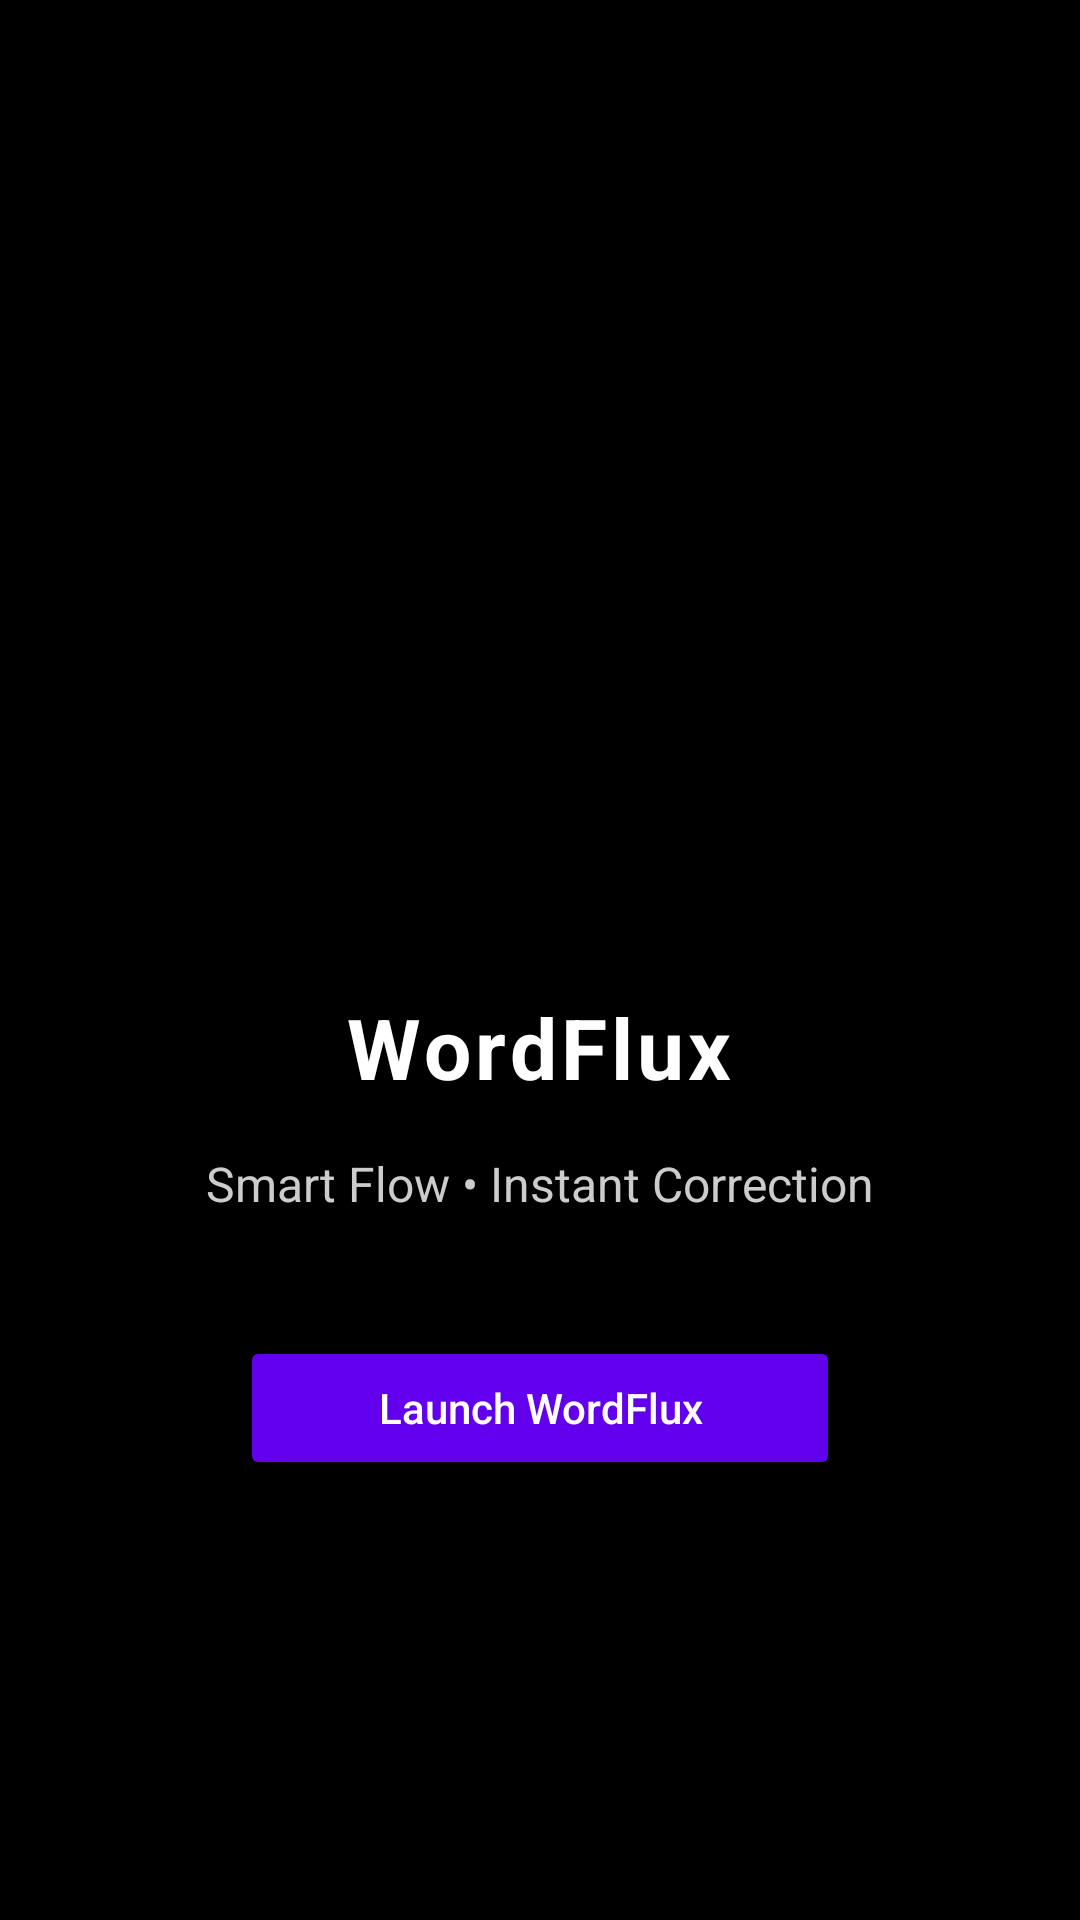

Android layout source for this screen:
<!-- AndroidManifest.xml: application theme Theme.MaterialComponents.DayNight.NoActionBar -->
<!-- res/layout/layout.xml -->
<?xml version="1.0" encoding="utf-8"?>
<LinearLayout xmlns:android="http://schemas.android.com/apk/res/android"
    xmlns:tools="http://schemas.android.com/tools"
    android:id="@+id/main_layout"
    android:layout_width="match_parent"
    android:layout_height="match_parent"
    android:orientation="vertical"
    android:gravity="center"
    android:background="#000000"
    tools:context=".MainActivity">

    
    <ImageView
        android:id="@+id/logoImage"
        android:layout_width="160dp"
        android:layout_height="160dp"
        android:layout_marginBottom="24dp"
        android:src="@drawable/wordflux_logo"
        android:contentDescription="@string/app_name"
        android:adjustViewBounds="true" />

    
    <TextView
        android:id="@+id/appTitle"
        android:layout_width="wrap_content"
        android:layout_height="wrap_content"
        android:text="@string/app_name"
        android:textColor="#FFFFFF"
        android:textSize="28sp"
        android:textStyle="bold"
        android:letterSpacing="0.05"
        android:layout_marginBottom="16dp" />

    
    <TextView
        android:id="@+id/appSubtitle"
        android:layout_width="wrap_content"
        android:layout_height="wrap_content"
        android:text="Smart Flow • Instant Correction"
        android:textColor="#CCCCCC"
        android:textSize="16sp"
        android:layout_marginBottom="40dp" />

    
    <Button
        android:id="@+id/startButton"
        android:layout_width="200dp"
        android:layout_height="wrap_content"
        android:text="Launch WordFlux"
        android:textAllCaps="false"
        android:textColor="#FFFFFF"
        android:backgroundTint="#6200EE" />

</LinearLayout>
<!-- resources referenced by this layout -->
<resources>
  <string name="app_name">WordFlux</string>
</resources>
